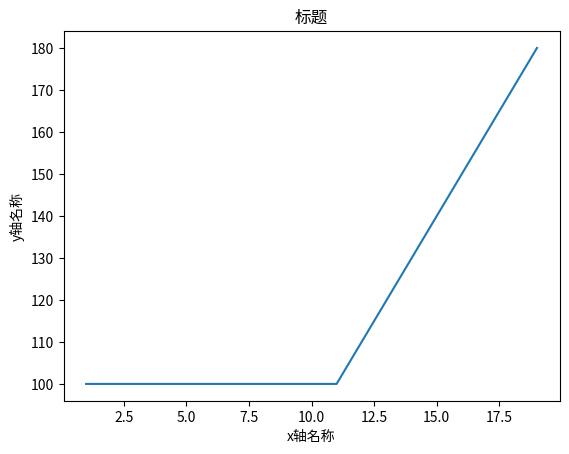

The matplotlib source for this figure:
import numpy as np 
from matplotlib import pyplot as plt 


'''
#舍本逐末(Shifting the Burden) https://wiki.mbalib.com/wiki/%E8%88%8D%E6%9C%AC%E9%80%90%E6%9C%AB

建模（因果回路图）： [问题症状]增强[症状解]，且延迟增强[根本解]， [症状解]和[根本解]减弱[问题症状]，[症状解]对[根本解]有副作用。
流量存量图： 流入   | 存量  | 流出  | 关系
流量存量图： 流入 | 问题大小 | 流出 || 流出 = 永久解 - 临时解&副作用   延迟 = delay

临时解/永久解 -- 临时解减弱永久解  




分析：
  存量： 问题大小程度（问题症状）ProLever，
  流量：
  	流入量：  
  	流出量： 临时解决方案力度，tmpdo | 永久解决 foreverdo 
  常量： 问题症状，延迟，副作用（side effect）
  因变量： 时间
  辅助变量：  

方程： ProLever = ProLever - tmpdo - foreverdo | foreverdo = foreverdo - tmpdo*side_effect

多情况模拟&定量观察：

'''
# 舍本逐末func(问题存量，临时解，永久解，副作用，延时，时间)
def shebenzhumo(ProLever,tmpdo,foreverdo,side_effect,delay,t):
    for i in range(1,t):
      if i <= delay:
        ProLever = ProLever #- tmpdo
      else:
        #这里边[(foreverdo - tmpdo*side_effect)]表示当前时间-delay时刻的永久解。因为这里假设都是常量，所以都一样
        ProLever=ProLever - (foreverdo - delay*tmpdo*side_effect)   # - tmpdo 
    return ProLever

#初始化参数
PL = 100
TD = 10
FD = 5
SE = 0.15
DL = 10

x = np.arange(1,20,1) 

y = [shebenzhumo(PL,TD,FD,SE,DL,i) for i in x]


plt.plot(x,y,label='sdfs') 

plt.title("标题") 
plt.xlabel("x轴名称") 
plt.ylabel("y轴名称") 
# print(x,y,z)
plt.show()

